pico-8 play session: no input (idle)

[t = 1 s] idle ~1s (no d-pad/buttons)
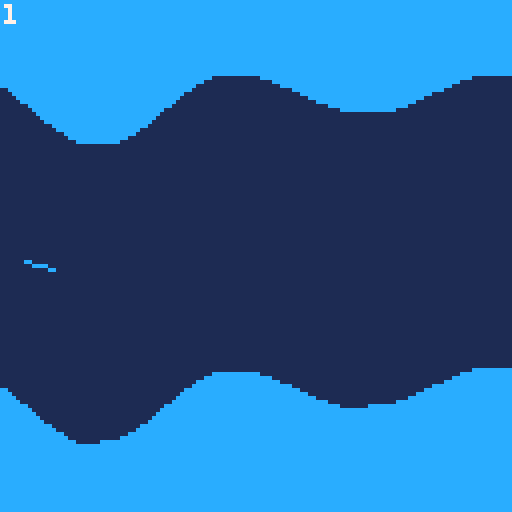
[t = 2 s] idle ~2s (no d-pad/buttons)
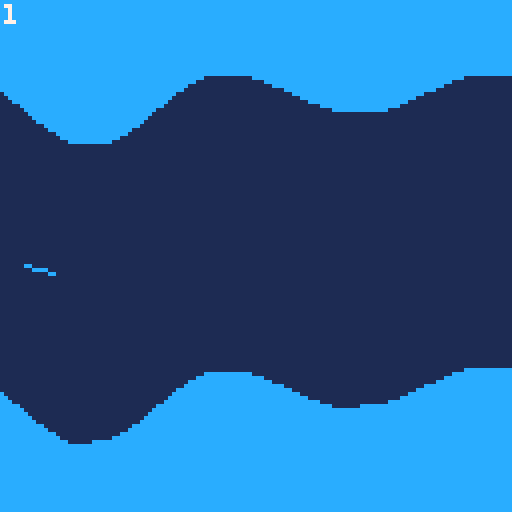
[t = 4 s] idle ~4s (no d-pad/buttons)
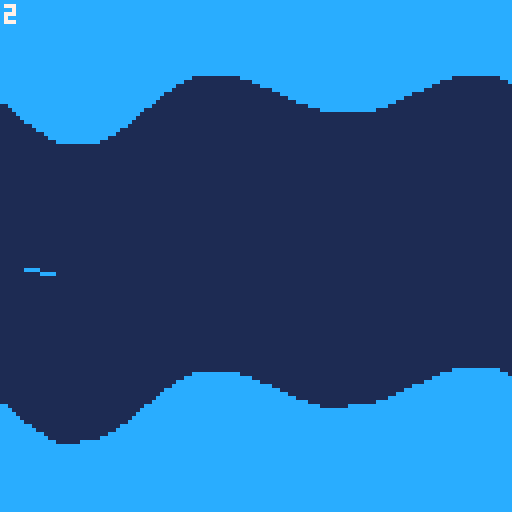
[t = 6 s] idle ~6s (no d-pad/buttons)
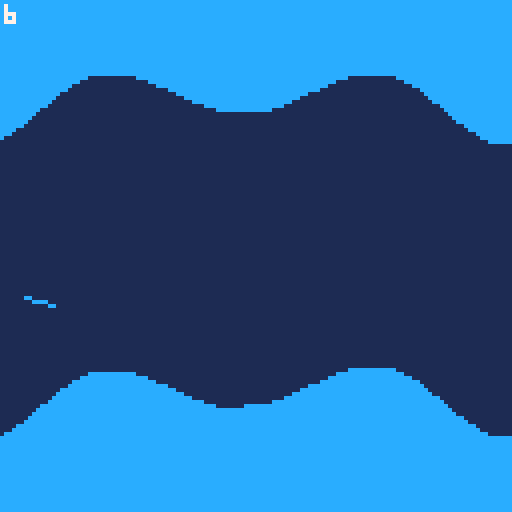
[t = 8 s] idle ~8s (no d-pad/buttons)
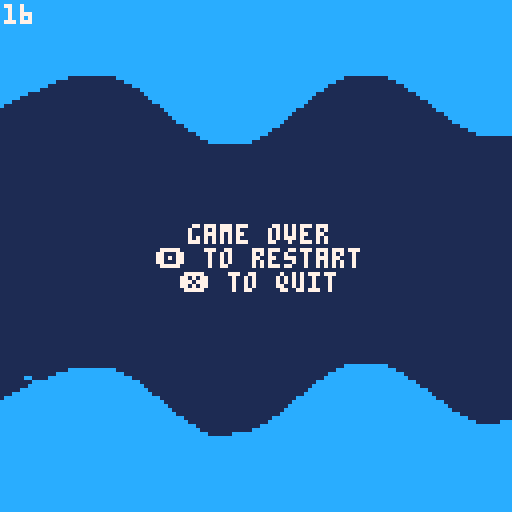

pico-8 cartridge
version 29
__lua__
palettes = {}
endless_top = 0
sprint_top = 0
palette_id = 0

function _init()
	cartdata("bluswimmer_glide_1")
	palt(0,false)
	local id = dget(0)
	endless_top = dget(1)
	sprint_top = dget(2)

	title = true
	option = 0
	add_palette(12,1,7,"blue")
	add_palette(14,2,7,"pink")
	add_palette(11,3,7,"green")
	add_palette(6,5,7,"grey")
	
	while(id > 0) do
		swap_palette()
		id -= 1
	end
end

function add_palette(m,s,t,name)
	local palette = {}
	palette.main = m
	palette.sub = s
	palette.text = t
	palette.name = name
	palettes[#palettes+1] = palette
end

function reset()
	hills = {}
	player = {}
	offset_x = 0.25
	up_down = 1
	hill_count = 0
	score = 0
	gameover = false
	wonsprint = false
	timer = 0
	title = false
	music(0)
	
	create_player()
	create_hills()
end

function create_player()
	player.x = 0
	player.y = 64
	player.power = 0
	player.vx = 0
	player.vy = 0
	player.angle = -0.03
end

function create_hills()
	local hill = {}
	hill.height = flr(rnd(15))+5
	hill.offset = 32
	hills[1] = hill
	next_hill()
	next_hill()
	next_hill()
	next_hill()
	next_hill()
end

function invert_hill_gap(hill_count)
	return 127 - hill_gap(hill_count)
end

function hill_gap(hill_count)
	if(sprint) then
		return flr(80 - sqrt(20*(hill_count+1)))
	end
	return flr(80 - sqrt(12*hill_count))
end

function next_hill()
	local hill = {}
	local last = hills[#hills]
	hill.height = flr(rnd(15))+5
	if(hill_count < 6) then
		hill.height = flr(rnd(5))+5
	end
	if(up_down == 1) then
		hill_count += 1
		local gap = invert_hill_gap(hill_count)
		hill.offset = last.offset - last.height + hill.height
 	if(hill.offset + hill.height > gap) then
 		hill.height = ceil((gap-(hill.offset-hill.height))/2)
 		hill.offset =	gap-hill.height
 	end
 else
 	hill.offset = last.offset + last.height - hill.height 	
 	if(hill.offset - hill.height < 0) then
 		hill.height = ceil((hill.height+hill.offset)/2)
 		hill.offset = hill.height
 	end
 end
 up_down *= -1
 hills[#hills+1] = hill
end

function _update60()
	if(not title) then gameloop()
	else menu() end
end
-->8
function swap_colors()
	local palette = palettes[1]
	pal(0,palette.main,1)
	pal(1,palette.sub,1)
	pal(2,palette.text,1)
end

function center_text(s,y)
	print(s,(65-#s*2),y,2)
end

function drawtitle()
	local highlight = {2,2,2}
	highlight[option+1] = 0
	sspr(0,0,24,8,45,41,48,16)
	print("endless",51,70,highlight[1])
	print("sprint",53,76,highlight[2])
	print("swap palette",41,82,highlight[3])
	center_text("made by bluswimmer", 121)

	if(option == 0) then
		center_text("endless best: "..endless_top,53)
	elseif(option == 1) then
		center_text("sprint best: "..timer_string(sprint_top),53)
	else
		center_text("color: "..palettes[1].name,53)
	end
end

function timer_string(t)
	local	seconds = flr(t / 60)
	local ms = flr(t % 60 * 1.66)
	if(ms < 10) return seconds .. ".0" .. ms
	return seconds .. "." .. ms
end

function drawsprintscore()
	local progress = flr(score/max_sprint*100)
	print(timer_string(timer), 1, 1, 2)
	print(progress.."%", 1, 7, 2)
end

function drawendlessscore()
	print(flr(score), 1, 1, 2)
end

function drawgame()
	local x = 0
	local dx = 0.015*flr(offset_x/0.015)
	local hill = hills[1]
	local hill_index = 1
	local hill_count = hill_count - 2
	local gap = hill_gap(hill_count)
	while(x < 128) do
		if(hill_index % 2 == 1 and dx >= 0.25) then
		  hill_index+=1
		  hill = hills[hill_index]
	 elseif(dx >= 0.75) then
	 	hill_index+=1
	 	hill = hills[hill_index]
	 	dx = -0.24
	 	hill_count += 1
	 	gap = hill_gap(hill_count)
	 end
		line(x,0,x,ceil(hill.height*sin(dx)+hill.offset),0)
		line(x,128,x,gap+ceil(hill.height*sin(dx)+hill.offset),0)
		x+=1
		dx+=0.015
	end
	
	line(-4*cos(player.angle)+10,-4*sin(player.angle)+player.y,4*cos(player.angle)+10,4*sin(player.angle)+player.y,0)
	
	if(sprint) then
		drawsprintscore()
	else
		drawendlessscore()
	end

	if(gameover) then
		print("game over",47,56,2)
		print("🅾️ to restart",39,62,2)
		print("❎ to quit",45,68,2)
	elseif(wonsprint) then
		print("you won",51,56,2)
		print("🅾️ to restart",39,62,2)
		print("❎ to quit",45,68,2)
	end
end

function _draw()
	swap_colors()
	cls(1)
	if(title) then
		drawtitle()
		return
	end
	drawgame()
end
-->8
function gameloop()
	if(gameover or wonsprint) then 
		if(btnp(4)) then
			reset()
		elseif(btnp(5)) then
			title = true
		end
		return
	end

	if(btn(2)) then
		player.angle += 0.015
		if(player.angle > 0.24) then player.angle = 0.24 end
	elseif(btn(3)) then
		player.angle -= 0.015
		if(player.angle < -0.24) then player.angle = -0.24 end
	end
	
	handle_flight()

	offset_x+=(player.vx)
	score+=(player.vx*10)
	if(offset_x >= 0.75) then
		offset_x -= 1
		del(hills, hills[1])
		del(hills, hills[1])
		next_hill()
		next_hill()
	end
	
	if(sprint) then
		timer += 1
		if(score >= max_sprint) then
			wonsprint = true
			music(-1)
			sfx(2)
			if(sprint_top == 0 or sprint_top > timer) then
				sprint_top = timer
				dset(2, sprint_top)
			end
			postscores()
		end
	end
	
	collide()
end

function handle_flight()
	if(player.angle < 0) then
		player.power += 0.05 * sin(player.angle)
		player.vx = 0.01*player.power * cos(player.angle)
		player.y += (player.power + player.vy) * sin(player.angle)
	elseif(player.power > 0) then
		player.power += 0.020 * sin(player.angle) - 0.01
		player.vx = 0.01*player.power * cos(player.angle)
		if(player.power < 0.001) then
			player.vx = 0.001 * cos(player.vx)
		end
		player.y += player.power * sin(player.angle)
		if(player.power <= 0) then player.vy = 0 end
	else
		player.vy += 0.01
		player.y += player.vy
	end
end

function collide()
	local hill = hills[1]
	local hill_count = hill_count - 2
	local gap = hill_gap(hill_count)
	local x = 0.015*flr(offset_x/0.015)+0.15
	if(x >= 0.25) then
		hill = hills[2]
	end
	local y = player.y
	if(ceil(hill.height*sin(x)+hill.offset) >= y) then
		lose_game()
	elseif(gap+ceil(hill.height*sin(x)+hill.offset) <= y) then
		lose_game()
	end
end

function lose_game()
	gameover = true
	music(-1)
	sfx(1)
	if(not sprint and endless_top < score) then
		endless_top = flr(score)
		dset(1, endless_top)
	end
	postscores()
end

function postscores()
	set_pin(1,flr(endless_top % 256))
	set_pin(2,flr(endless_top / 256))
	set_pin(3,flr(sprint_top % 256))
	set_pin(4,flr(sprint_top / 256))
	set_pin(0,1)
end

function set_pin(pin,value) --pin : pin between 0 and 127
	poke(0x5f80+pin, value) --value : the value between 0 and 255
end
-->8
function menu()
	if(btnp(3)) then
		option = (option + 1) % 3
		sfx(0)
	elseif(btnp(2)) then
		option = (option - 1) % 3
		sfx(0)
	end
	if(btnp(4) or btnp(5)) then
		select_option()
	end
end

function select_option()
	if(option == 0) then
		sprint = false
		reset()
	elseif(option == 1) then
		sprint = true
		max_sprint = 500
		reset()
	else
		swap_palette()
		sfx(0)
	end
end

function swap_palette()
	local palette = (palettes[1])
	palettes[#palettes+1] = palette
	del(palettes, palette)
	
	palette_id = (palette_id+1)%4
	dset(0,palette_id)
end
__gfx__
10010111000100110001111100010001000111110001000100010001000100010001111100010001000100010000000000000000000000000000000000000000
01110111101101010111111101110101010111110101010101010101110101110101111101110101011101010000000000000000000000000000000000000000
01110111101101010011111100010101010111110101010101010101110100010101111100010101000101010000000000000000000000000000000000000000
01010111101101010111111111010101010111110101010101010101110111010101111111010101010101010000000000000000000000000000000000000000
00010001000100010001111100010001000111110001000100010001110100010001111100010001000100010000000000000000000000000000000000000000
11111111111111111111111111111111111111111111111111111111111111111111111111111111111111110000000000000000000000000000000000000000
11111111111111111111111111111111111111111111111111111111111111111111111111111111111111110000000000000000000000000000000000000000
11111111111111111111111111111111111111111111111111111111111111111111111111111111111111110000000000000000000000000000000000000000
